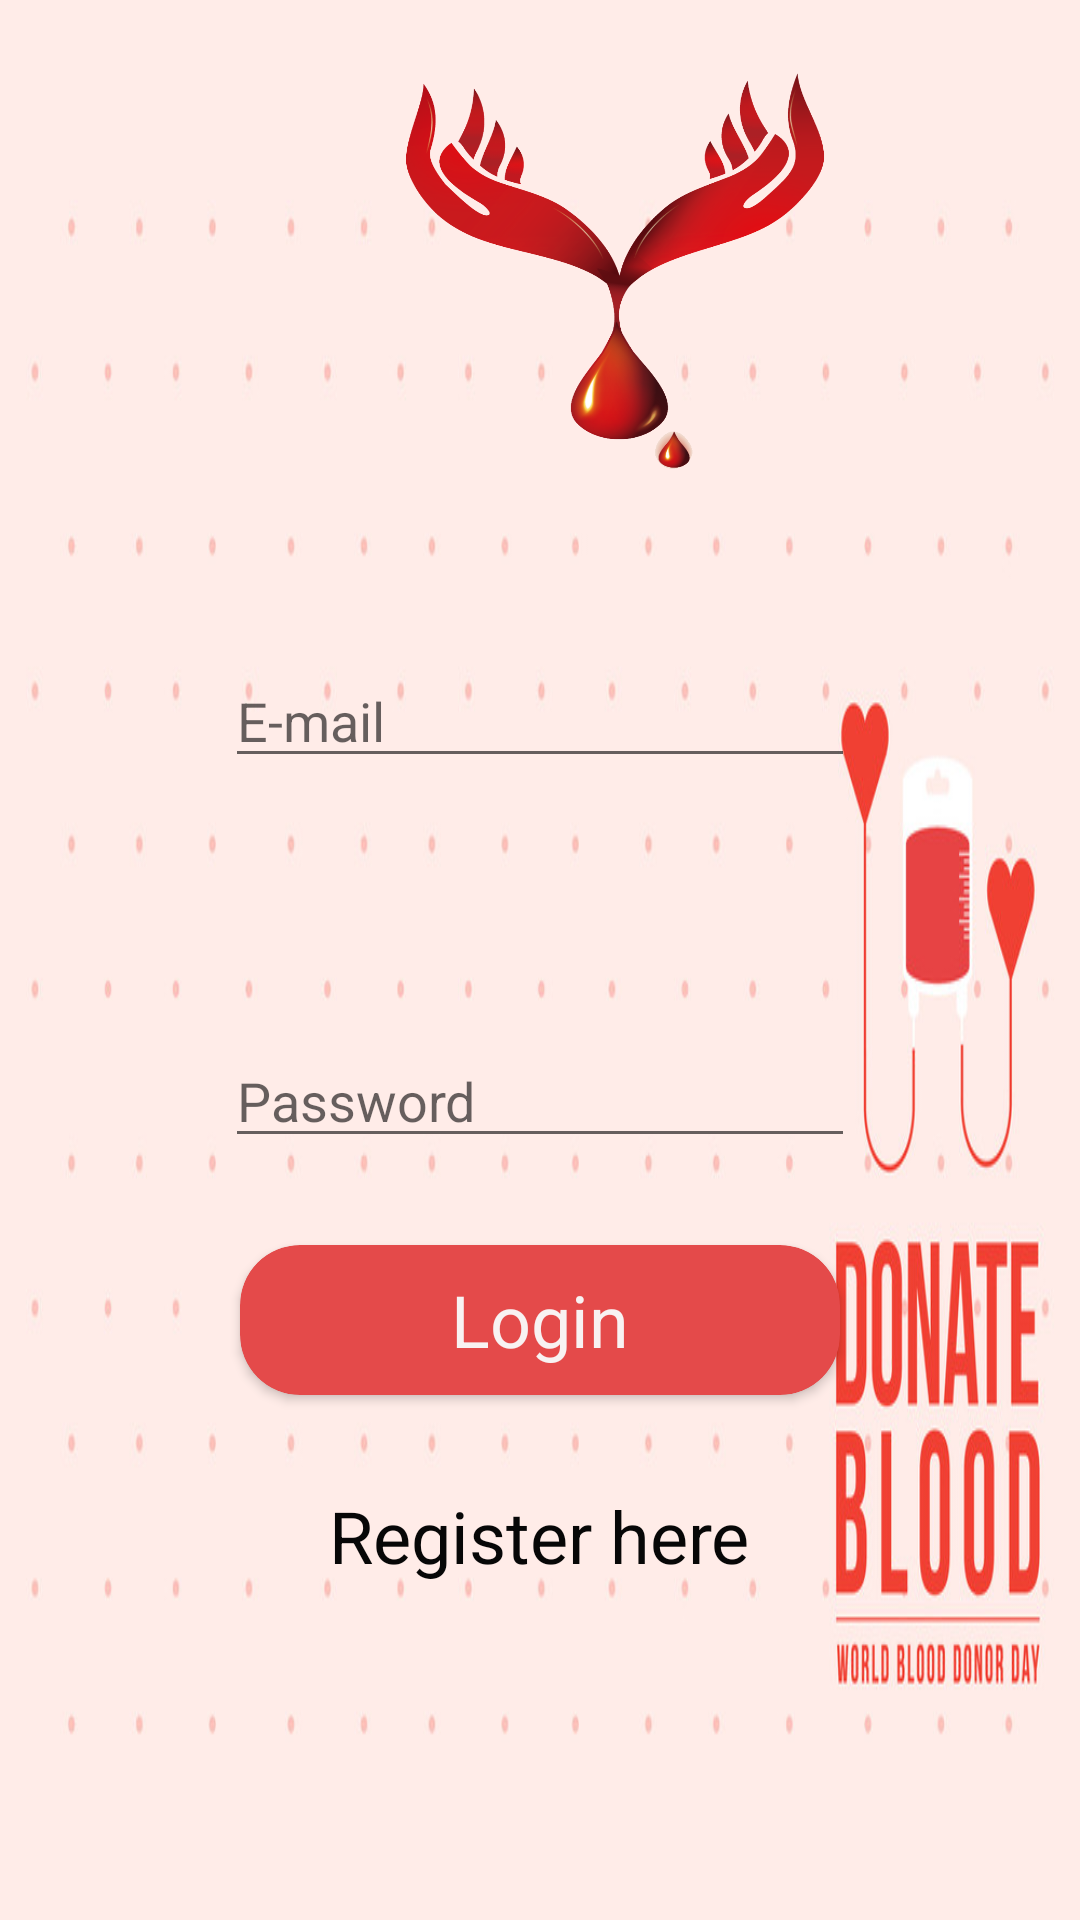

Reconstruct the res/layout file that produces this screen, plus the resources it refers to.
<!-- AndroidManifest.xml: application theme AppTheme -->
<!-- res/layout/activity_main.xml -->
<?xml version="1.0" encoding="utf-8"?>
<RelativeLayout xmlns:android="http://schemas.android.com/apk/res/android"
    xmlns:app="http://schemas.android.com/apk/res-auto"
    xmlns:tools="http://schemas.android.com/tools"
    android:layout_width="match_parent"
    android:layout_height="match_parent"
    tools:context=".MainActivity"
    android:background="@drawable/bdbg"

    >

    <ImageView
        android:id="@+id/imageView"
        android:layout_width="150dp"
        android:layout_height="150dp"
        android:layout_alignParentStart="true"
        android:layout_alignParentLeft="true"
        android:layout_alignParentTop="true"
        android:layout_centerHorizontal="true"
        android:layout_marginStart="130dp"
        android:layout_marginLeft="130dp"
        android:layout_marginTop="19dp"
        android:scaleType="fitXY"
        app:srcCompat="@drawable/bdlogo" />

    <EditText
        android:id="@+id/emailusersignin"
        android:layout_width="wrap_content"
        android:layout_height="wrap_content"
        android:layout_alignParentTop="true"
        android:layout_centerHorizontal="true"
        android:layout_marginTop="218dp"
        android:drawableLeft="@drawable/ic_action_mail"
        android:ems="10"
        android:hint="E-mail"
        android:inputType="textEmailAddress" />

    <EditText
        android:id="@+id/passwordusersignin"
        android:layout_width="wrap_content"
        android:layout_height="wrap_content"
        android:layout_alignParentBottom="true"
        android:layout_centerInParent="true"
        android:layout_marginBottom="254dp"
        android:drawableLeft="@drawable/ic_action_password"
        android:ems="10"
        android:hint="Password"
        android:inputType="textPassword" />

    <androidx.cardview.widget.CardView
        android:layout_width="200dp"
        android:layout_height="50dp"
        android:layout_alignParentBottom="true"
        android:layout_centerHorizontal="true"
        android:layout_marginBottom="175dp"
        app:cardBackgroundColor="#E44A4A"
        app:cardCornerRadius="20dp"
        android:onClick="userlogin">

        <RelativeLayout
            android:layout_width="match_parent"
            android:layout_height="match_parent">

            <TextView
                android:id="@+id/logintxtusersignin"
                android:layout_width="wrap_content"
                android:layout_height="wrap_content"
                android:layout_centerInParent="true"
                android:text="@string/loginbtnsignin"
                android:textColor="#F8F2F2"
                android:textSize="24sp" />
        </RelativeLayout>
    </androidx.cardview.widget.CardView>

    <TextView
        android:id="@+id/Registerusersignin"
        android:layout_width="wrap_content"
        android:layout_height="wrap_content"
        android:layout_alignParentBottom="true"
        android:layout_centerHorizontal="true"
        android:layout_marginBottom="112dp"
        android:clickable="true"
        android:focusable="true"
        android:text="@string/registertxtsignin"
        android:textColor="#070707"
        android:textSize="24sp"
        android:onClick="usergotoregister"/>

</RelativeLayout>
<!-- resources referenced by this layout -->
<resources>
  <!-- drawable bdbg: png bitmap (drawable-v24, 112884 bytes) -->
  <!-- drawable bdlogo: png bitmap (drawable-v24, 174930 bytes) -->
  <string name="loginbtnsignin">Login</string>
  <string name="registertxtsignin">Register here</string>
  <style name="AppTheme" parent="Theme.AppCompat.Light.DarkActionBar">
          
          <item name="colorPrimary">#12698A</item>
          <item name="colorPrimaryDark">#12698A</item>
          <item name="colorAccent">@color/colorAccent</item>
      </style>
  <!-- not gathered from this repository: default colours our renderer supplied (Android Studio template values) -->
  <color name="colorAccent">#FF03DAC5</color>
</resources>
